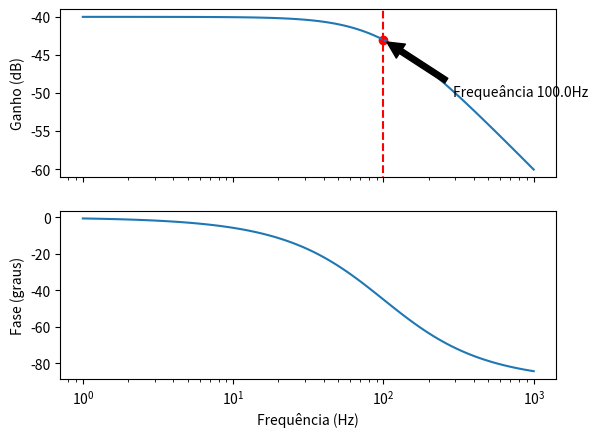

Write the Python code that produced this figure.
import numpy as np
import matplotlib.pyplot as plt
from scipy import signal

R = 100e3
C = 1e-3
# Defina a função de transferência em s
num = [1]  # Numerador
den = [1, R*C]  # Denominador
sys = signal.TransferFunction(num, den)

# Calcule a resposta em frequência
f, mag, phase = signal.bode(sys)

# Plote o mapa de Bode
fig, (ax1, ax2) = plt.subplots(2, 1, sharex=True)
ax1.semilogx(f, mag)  # Plota o ganho em escala logarítmica
ax1.set_ylabel('Ganho (dB)')
ax2.semilogx(f, phase)  # Plota a fase em escala logarítmica
ax2.set_xlabel('Frequência (Hz)')
ax2.set_ylabel('Fase (graus)')

# Encontre a frequência correspondente a -3dB
idx_3db = np.argmax(mag < max(mag - 3))

# Marque o ponto de -3dB no gráfico
ax1.axvline(x=f[idx_3db], ymin=-100, ymax=100, color='red', linestyle='--')
ax1.scatter(f[idx_3db], mag[idx_3db], color='red', marker='o')

# Adicionar o marcador com valor e posição específicos
posicao_marcador = (f[idx_3db], mag[idx_3db])
ax1.annotate(f'Frequeância {f[idx_3db]}Hz',  # Valor do marcador
             xy=posicao_marcador,  # Posição do marcador
             # xycoords='data',  # Coordenadas em relação aos dados do gráfico
             xytext=(f[idx_3db - 10], mag[idx_3db - 10]),  # Posição do texto do valor do marcador
             textcoords='offset points',  # Coordenadas do texto em relação ao marcador
             arrowprops=dict(facecolor='black',shrink=0.05))  # Estilo de seta do marcador
plt.show()
